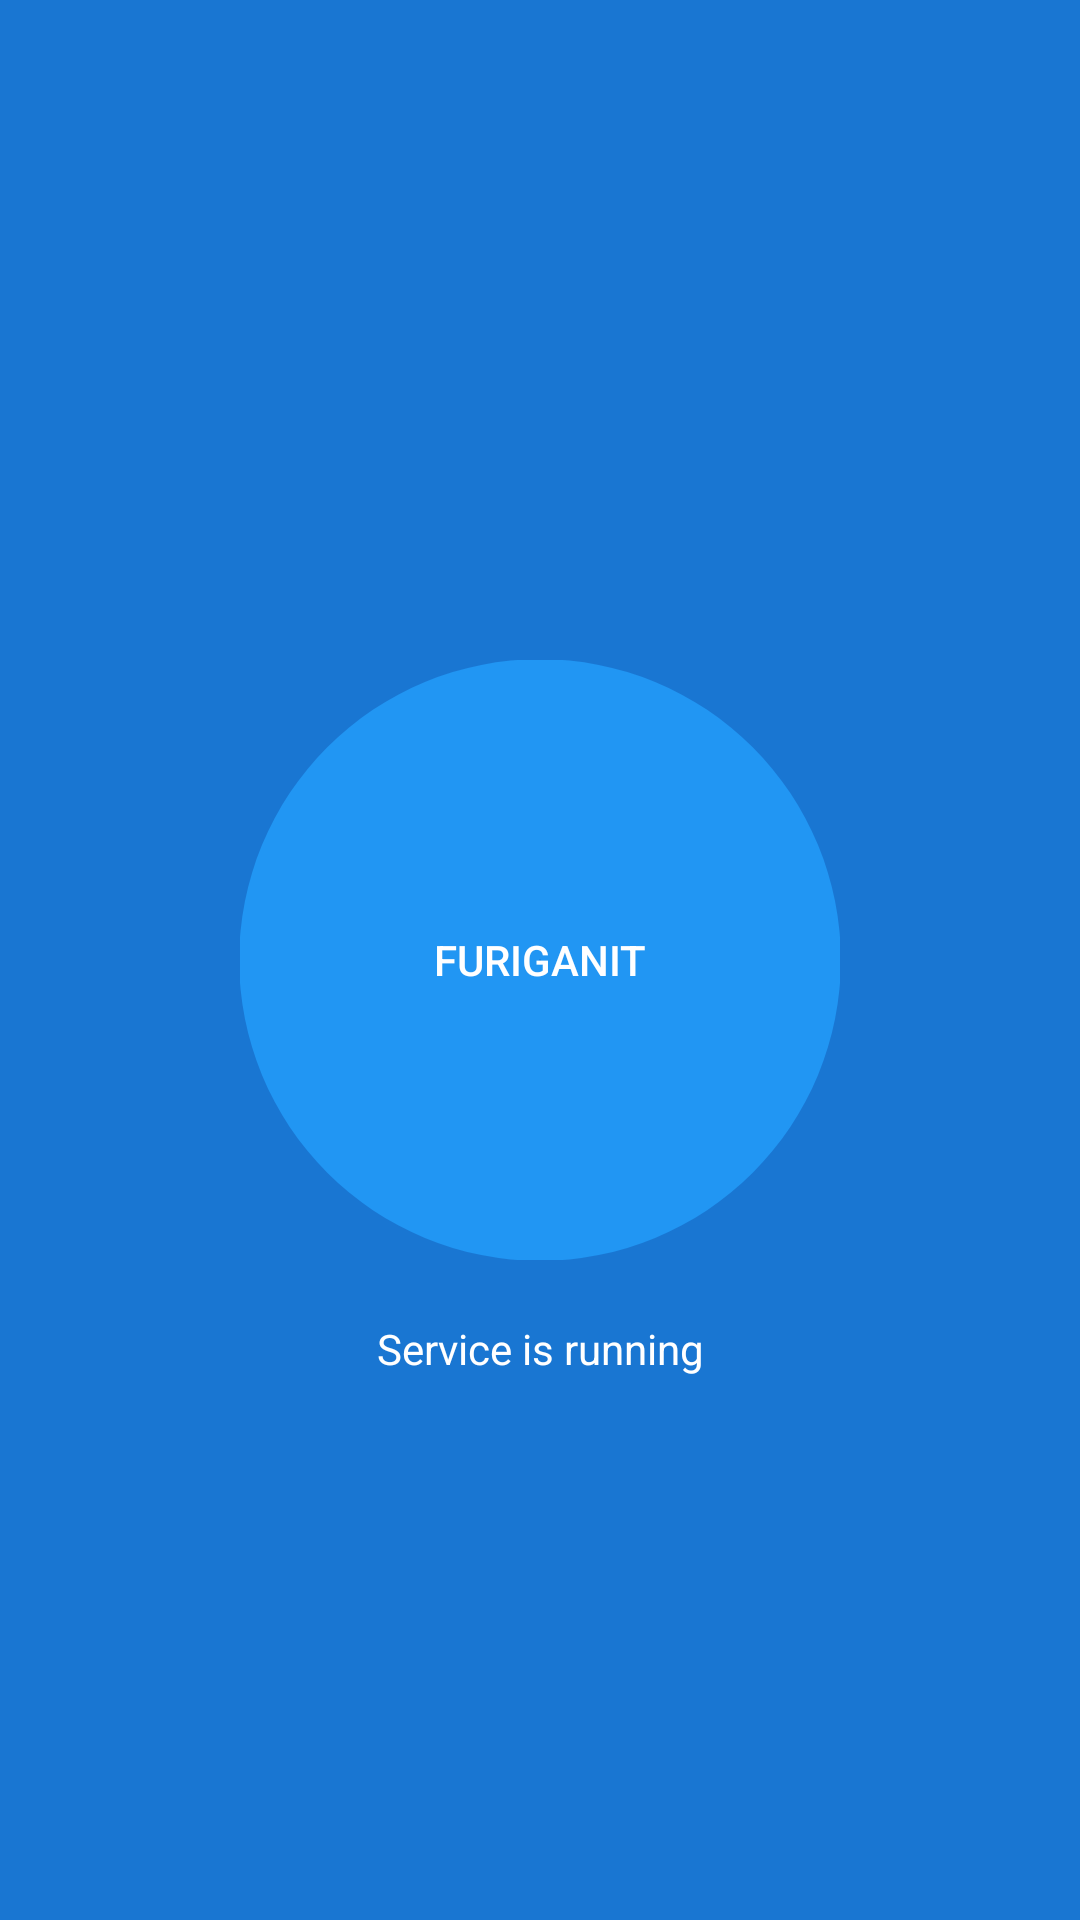

Layout XML and referenced resources for this Android screen:
<!-- AndroidManifest.xml: application theme AppTheme -->
<!-- res/layout/fragment_service_manager.xml -->
<?xml version="1.0" encoding="utf-8"?>

<androidx.coordinatorlayout.widget.CoordinatorLayout
	xmlns:android="http://schemas.android.com/apk/res/android"
	android:layout_width="match_parent"
	android:layout_height="match_parent">

	<ScrollView
		android:layout_width="match_parent"
		android:layout_height="match_parent"
		android:fillViewport="true">

		<RelativeLayout
			android:layout_width="match_parent"
			android:layout_height="wrap_content">

			<FrameLayout
				android:layout_width="wrap_content"
				android:layout_height="wrap_content"
				android:layout_centerInParent="true"
				android:id="@+id/frame"
				android:background="?selectableItemBackgroundBorderless"
				android:clickable="true"
				android:focusable="true">

				<Button
					android:layout_width="200dp"
					android:layout_height="200dp"
					android:text="@string/app_name"
					android:background="@drawable/circle"
					android:id="@+id/button"
					android:clickable="false"
					android:textColor="#fff"/>

			</FrameLayout>

			<TextView
				android:layout_width="wrap_content"
				android:layout_height="wrap_content"
				android:id="@+id/text"
				android:layout_below="@id/frame"
				android:layout_centerInParent="true"
				android:layout_marginTop="20dp"
				android:layout_marginLeft="100dp"
				android:layout_marginRight="100dp"
				android:gravity="center_horizontal"
				android:text="@string/service_is_running"
				android:textColor="#fff"/>

		</RelativeLayout>

	</ScrollView>

</androidx.coordinatorlayout.widget.CoordinatorLayout>
<!-- resources referenced by this layout -->
<resources>
  <!-- drawable circle (drawable) -->
  <?xml version="1.0" encoding="utf-8"?>
  
  <shape
      xmlns:android="http://schemas.android.com/apk/res/android"
      android:shape="ring"
      android:innerRadiusRatio="700"
      android:thickness="100dp"
      android:useLevel="false">
  
      <solid android:color="#2196F3" />
  
  </shape>
  <string name="app_name" translatable="false">FuriganIt</string>
  <string name="service_is_running">Service is running</string>
  <style name="AppTheme" parent="Theme.AppCompat.Light.NoActionBar">
          
          <item name="colorPrimary">@color/colorPrimary</item>
          <item name="colorPrimaryDark">@color/colorPrimaryDark</item>
          <item name="colorAccent">@color/textPrimary</item>
  
          <item name="android:windowBackground">@color/colorAccent</item>
          <item name="colorControlNormal">@color/textPrimary</item>
  
          <item name="android:textColor">@color/textPrimary</item>
          <item name="android:textColorPrimary">@color/textPrimary</item>
          <item name="android:textColorSecondary">@color/textPrimary</item>
  
      </style>
  <color name="colorPrimary">#1976D2</color>
  <color name="colorPrimaryDark">#1976D2</color>
  <color name="textPrimary">#fff</color>
  <color name="colorAccent">#1976D2</color>
</resources>
